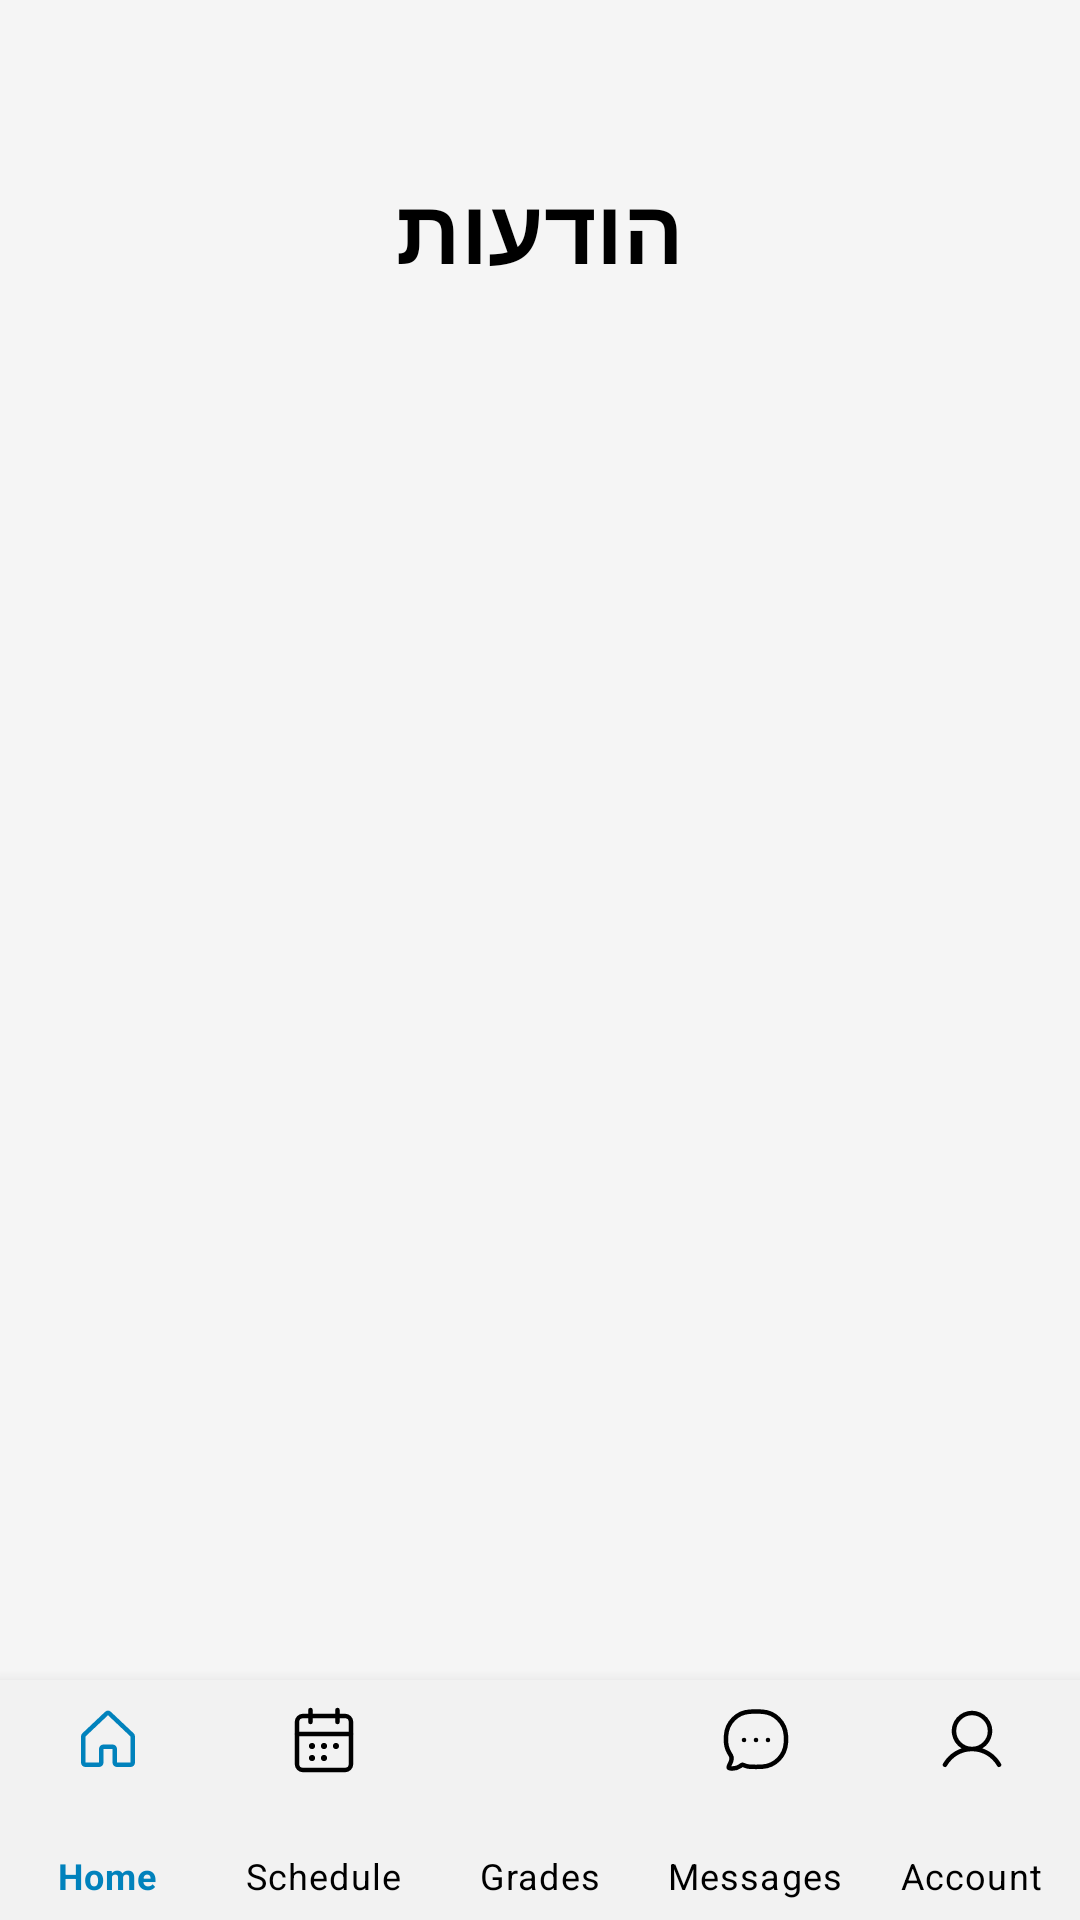

Produce the Android XML layout that renders to this screen, including the resource entries it uses.
<!-- AndroidManifest.xml: application theme AppTheme -->
<!-- res/layout/activity_messages.xml -->
<?xml version="1.0" encoding="utf-8"?>
<androidx.coordinatorlayout.widget.CoordinatorLayout
    xmlns:android="http://schemas.android.com/apk/res/android"
    xmlns:app="http://schemas.android.com/apk/res-auto"
    android:layout_width="match_parent"
    android:layout_height="match_parent"
    android:background="@color/background">

    <ScrollView
        android:layout_width="match_parent"
        android:layout_height="match_parent"
        android:fillViewport="true"
        android:paddingTop="40dp"
        android:paddingBottom="50dp">

        <LinearLayout
            style="@style/background"
            android:orientation="vertical"
            android:layout_width="match_parent"
            android:layout_height="wrap_content"
            android:padding="16dp"
            android:layout_marginBottom="56dp">

            <FrameLayout
                android:layout_width="match_parent"
                android:layout_height="wrap_content"
                android:paddingBottom="16dp">

                <TextView
                    android:id="@+id/messages_title"
                    android:layout_width="match_parent"
                    android:layout_height="wrap_content"
                    android:text="הודעות"
                    android:gravity="center"
                    android:textColor="@color/text"
                    android:textSize="30sp"
                    android:textStyle="bold" />

            </FrameLayout>

            <androidx.recyclerview.widget.RecyclerView
                android:id="@+id/messages_recycler_view"
                android:layout_width="match_parent"
                android:layout_height="wrap_content"
                android:padding="8dp"/>
        </LinearLayout>
    </ScrollView>

    <com.google.android.material.bottomnavigation.BottomNavigationView
        android:id="@+id/bottom_navigation"
        android:layout_width="match_parent"
        android:layout_height="80dp"
        android:layout_alignParentBottom="true"
        android:background="#1b2127"
        android:layout_gravity="bottom"
        app:menu="@menu/bottom_nav_menu"
        app:itemIconSize="24dp"
        app:itemIconTint="@color/nav_item_color"
        app:itemTextColor="@color/nav_item_color"
        app:labelVisibilityMode="labeled"
        app:itemRippleColor="@android:color/transparent"
        app:backgroundTint="@color/backgroundAccent" />
</androidx.coordinatorlayout.widget.CoordinatorLayout>
<!-- resources referenced by this layout -->
<resources>
  <color name="background">#F5F5F5</color>
  <color name="backgroundAccent">#F2F2F2</color>
  <color name="text">#000000</color>
  <style name="background">
          <item name="android:background">@color/background</item>
      </style>
  <style name="AppTheme" parent="Theme.MaterialComponents.DayNight.NoActionBar">
          <item name="listMenuViewStyle">@style/RoundedPopupMenu</item>
  
          
          <item name="colorPrimary">@color/colorPrimary</item>
          <item name="colorPrimaryVariant">@color/colorPrimaryDark</item>
          <item name="colorOnPrimary">@android:color/white</item>
  
          
          <item name="colorSecondary">@color/colorAccent</item>
          <item name="colorSecondaryVariant">@color/colorAccentDark</item>
          <item name="colorOnSecondary">@android:color/white</item>
          <item name="background">@android:color/white</item>
          <item name="android:autofilledHighlight">@drawable/autofill_highlight</item>
          
          <item name="android:colorControlHighlight">@color/my_autofill_highlight</item>
  
          
          
  
          
          <item name="shapeAppearanceMediumComponent">@style/ShapeAppearance.MediumComponent</item>
      </style>
  <style name="RoundedPopupMenu" parent="Widget.AppCompat.PopupMenu.Overflow">
          <item name="android:popupBackground">@drawable/rounded_menu</item>
      </style>
  <color name="colorPrimary">#2196F3</color>
  <color name="colorPrimaryDark">#1976D2</color>
  <color name="colorAccent">#36C8F4</color>
  <color name="colorAccentDark">#2FA2D3</color>
  <!-- drawable autofill_highlight (drawable) -->
  <?xml version="1.0" encoding="utf-8"?>
  <shape xmlns:android="http://schemas.android.com/apk/res/android">
      <solid android:color="#5EA2B0FF" />
      <corners android:radius="16dp" />
  </shape>
  <color name="my_autofill_highlight">#FFF9C4</color>
  <style name="ShapeAppearance.MediumComponent" parent="">
          <item name="cornerFamily">rounded</item>
          <item name="cornerSize">16dp</item>
      </style>
  <!-- drawable rounded_menu (drawable) -->
  <shape xmlns:android="http://schemas.android.com/apk/res/android" android:shape="rectangle">
      <solid android:color="@color/backgroundAccent"/>
      <corners android:radius="16dp"/>
      <padding android:left="8dp" android:top="8dp" android:right="8dp" android:bottom="8dp"/>
  </shape>
</resources>
